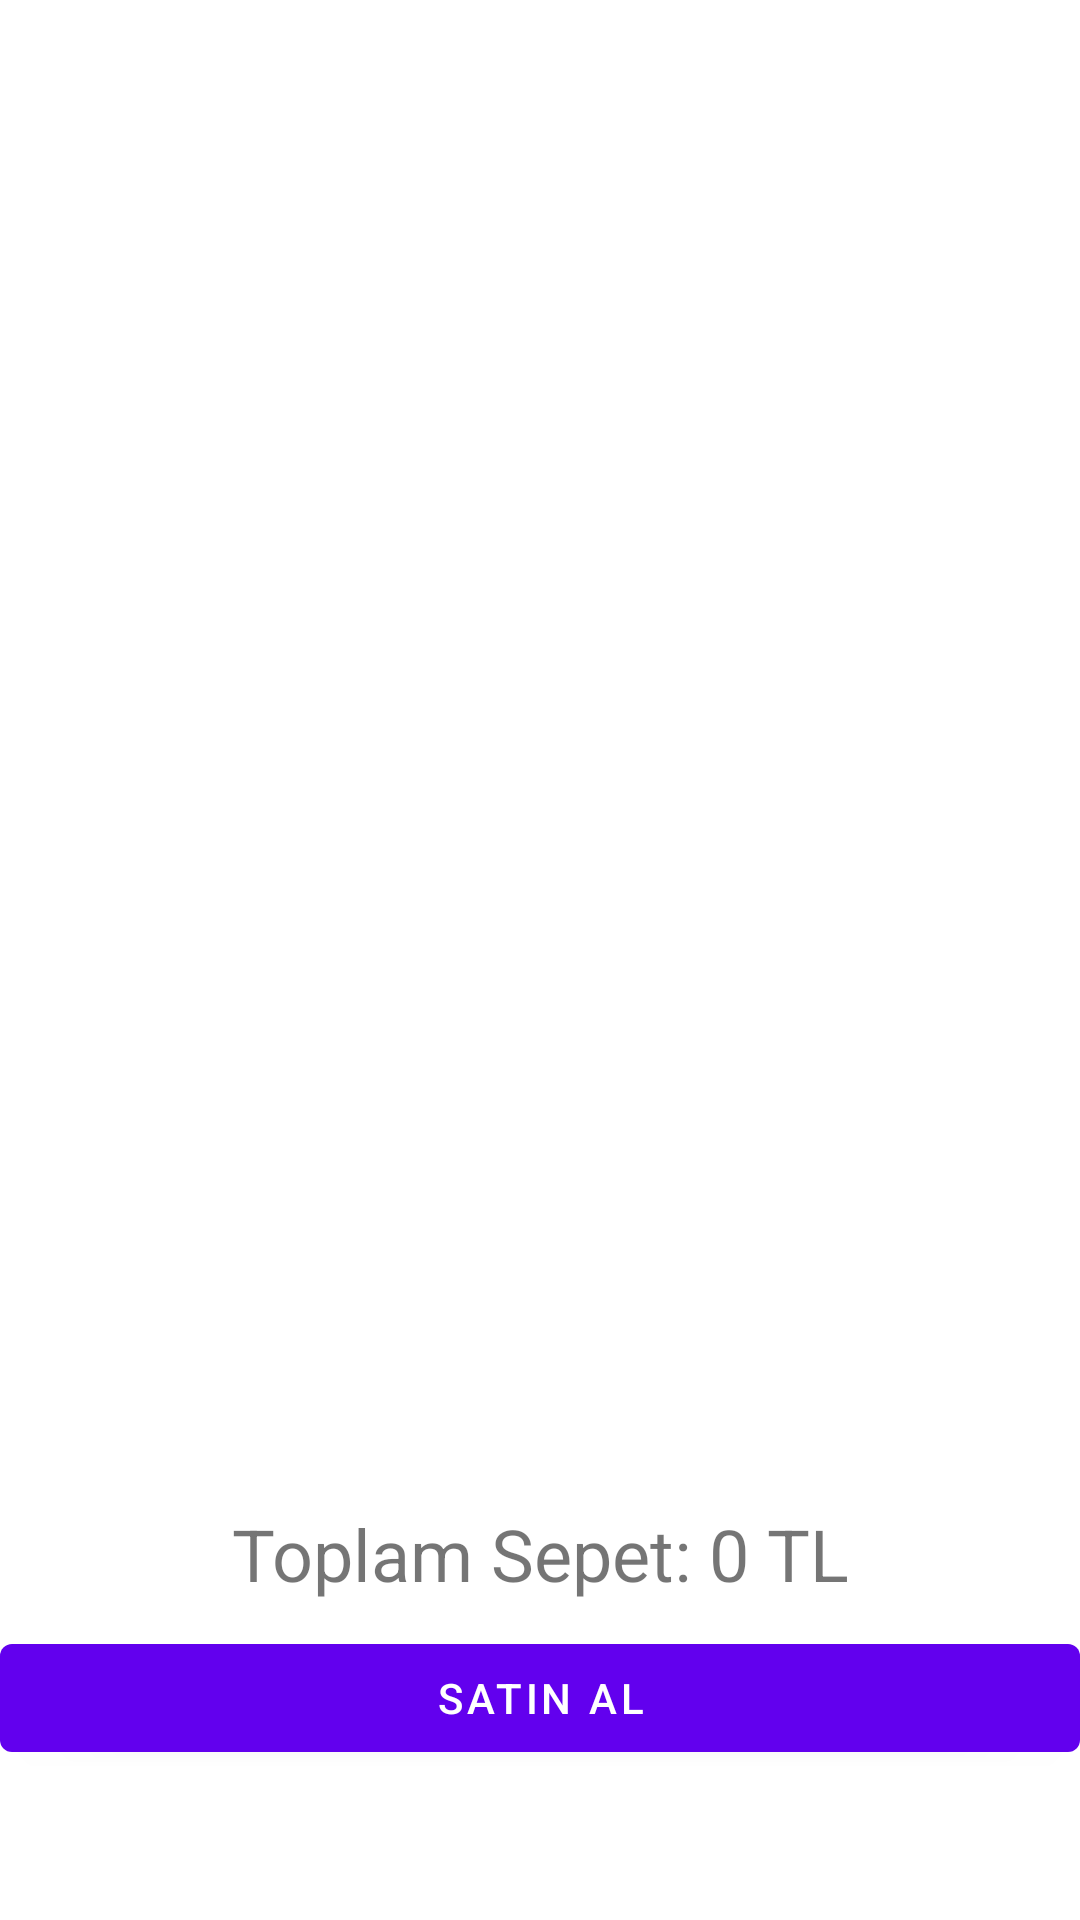

Layout XML and referenced resources for this Android screen:
<!-- AndroidManifest.xml: application theme Theme.ECommerceApp -->
<!-- res/layout/fragment_basket.xml -->
<?xml version="1.0" encoding="utf-8"?>
<androidx.constraintlayout.widget.ConstraintLayout

    xmlns:android="http://schemas.android.com/apk/res/android"
    xmlns:app="http://schemas.android.com/apk/res-auto"
    xmlns:tools="http://schemas.android.com/tools"
    android:layout_width="match_parent"
    android:layout_height="match_parent"
    tools:context=".view.BasketFragment">

    <androidx.recyclerview.widget.RecyclerView
        android:id="@+id/basketRecyclerView"
        android:layout_width="412dp"
        android:layout_height="458dp"
        android:layout_marginBottom="8dp"
        app:layout_constraintBottom_toTopOf="@+id/totalBasketText"
        app:layout_constraintEnd_toEndOf="parent"
        app:layout_constraintStart_toStartOf="parent"
        app:layout_constraintTop_toTopOf="parent">

    </androidx.recyclerview.widget.RecyclerView>

    <com.google.android.material.button.MaterialButton
        android:id="@+id/buyButton"
        android:layout_width="match_parent"
        android:layout_height="wrap_content"
        android:layout_marginBottom="50dp"
        android:text="Satın Al"
        app:layout_constraintBottom_toBottomOf="parent"
        app:layout_constraintEnd_toEndOf="parent"
        app:layout_constraintStart_toStartOf="parent">

    </com.google.android.material.button.MaterialButton>

    <TextView
        android:id="@+id/totalBasketText"
        android:layout_width="match_parent"
        android:layout_height="wrap_content"
        android:layout_marginBottom="8dp"
        android:text="Toplam Sepet: 0 TL"
        android:textAlignment="center"
        android:textSize="24sp"
        app:layout_constraintBottom_toTopOf="@+id/buyButton"
        app:layout_constraintEnd_toEndOf="parent"
        app:layout_constraintStart_toStartOf="parent" />

</androidx.constraintlayout.widget.ConstraintLayout>
<!-- resources referenced by this layout -->
<resources>
  <style name="Theme.ECommerceApp" parent="Theme.MaterialComponents.DayNight.DarkActionBar">
          
          <item name="colorPrimary">@color/purple_500</item>
          <item name="colorPrimaryVariant">@color/purple_700</item>
          <item name="colorOnPrimary">@color/white</item>
          
          <item name="colorSecondary">@color/teal_200</item>
          <item name="colorSecondaryVariant">@color/teal_700</item>
          <item name="colorOnSecondary">@color/black</item>
          
          <item name="android:statusBarColor" tools:targetApi="l">?attr/colorPrimaryVariant</item>
          
      </style>
  <!-- not gathered from this repository: default colours our renderer supplied (Android Studio template values) -->
  <color name="purple_500">#FF6200EE</color>
  <color name="purple_700">#FF3700B3</color>
  <color name="teal_200">#FF03DAC5</color>
  <color name="teal_700">#FF018786</color>
  <color name="black">#FF000000</color>
  <color name="white">#FFFFFFFF</color>
</resources>
